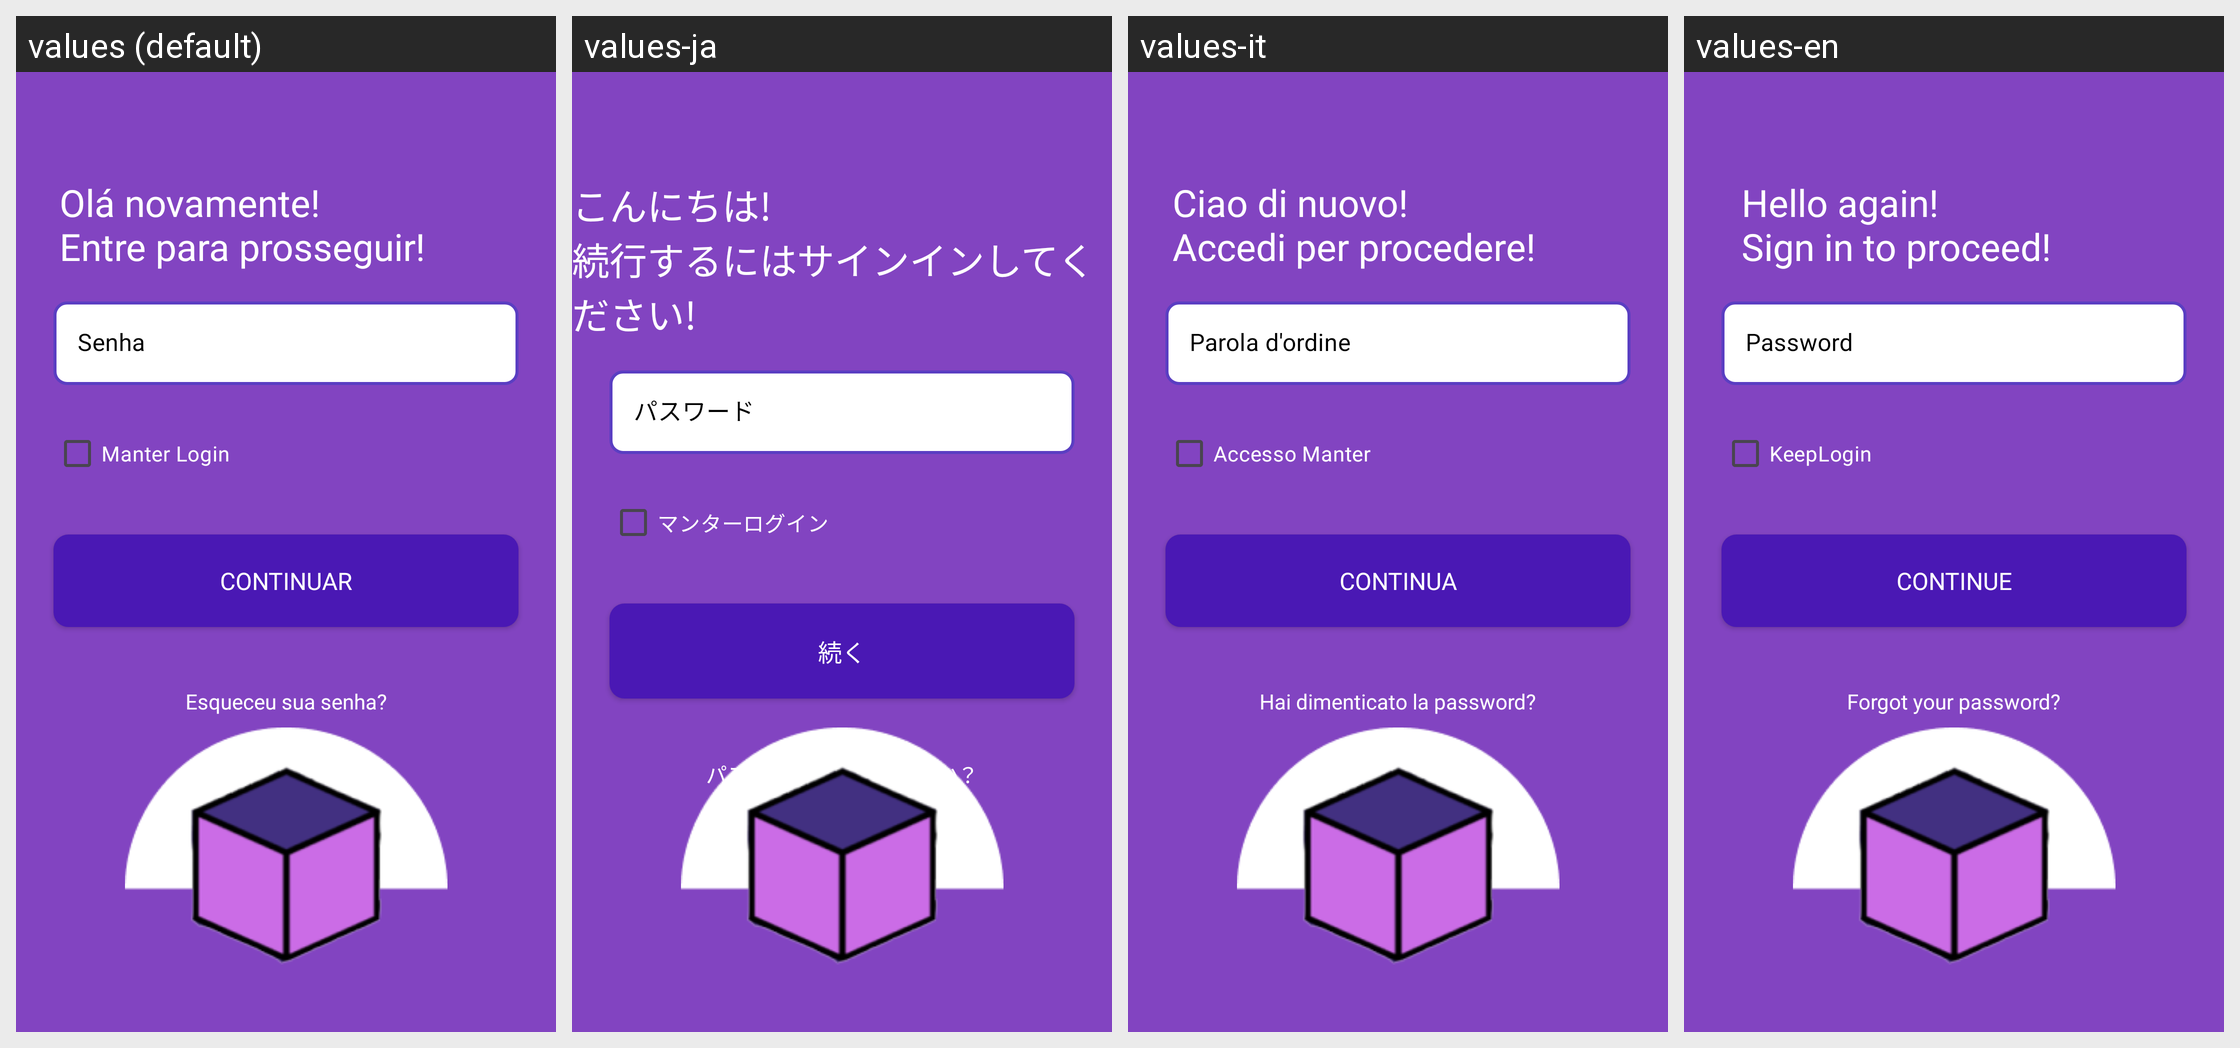

For this localized Android screen grid, give each drawn string resource with its value in every locale shown.
Android screen res/layout/activity_senha_login.xml rendered under 4 locales, left to right: values (default), values-ja, values-it, values-en. Device: Nexus 5 (rendered at 1080×1920; each locale shown at half size, 540×960, under a caption strip naming it); theme Theme.Material3.DayNight.NoActionBar.
Other locales in the repository, not shown: values-en-rUS.
Strings drawn on this screen, with the default value and each locale's value (text and hints the layout hard-codes, and strings that could not be matched under every locale, appear in the picture but are not listed):

entrar
  values: Olá novamente!
      Entre para prosseguir!
  values-ja: こんにちは!
      続行するにはサインインしてください!
  values-it: Ciao di nuovo!
      Accedi per procedere!
  values-en: Hello again!
      Sign in to proceed!

senha_hint
  values: Senha
  values-ja: パスワード
  values-it: Parola d'ordine
  values-en: Password

manter_login_check
  values: Manter Login
  values-ja: マンターログイン
  values-it: Accesso Manter
  values-en: KeepLogin

btn_continuar
  values: Continuar
  values-ja: 続く
  values-it: Continua
  values-en: Continue

esqueceu_senha
  values: Esqueceu sua senha?
  values-ja: パスワードをお忘れですか？
  values-it: Hai dimenticato la password?
  values-en: Forgot your password?

txtOnclick_RedefinirSenha
  values: Redefina Aqui!
  values-ja: ここでリセットしてください！
  values-it: Reimposta qui!
  values-en: Reset Here!
